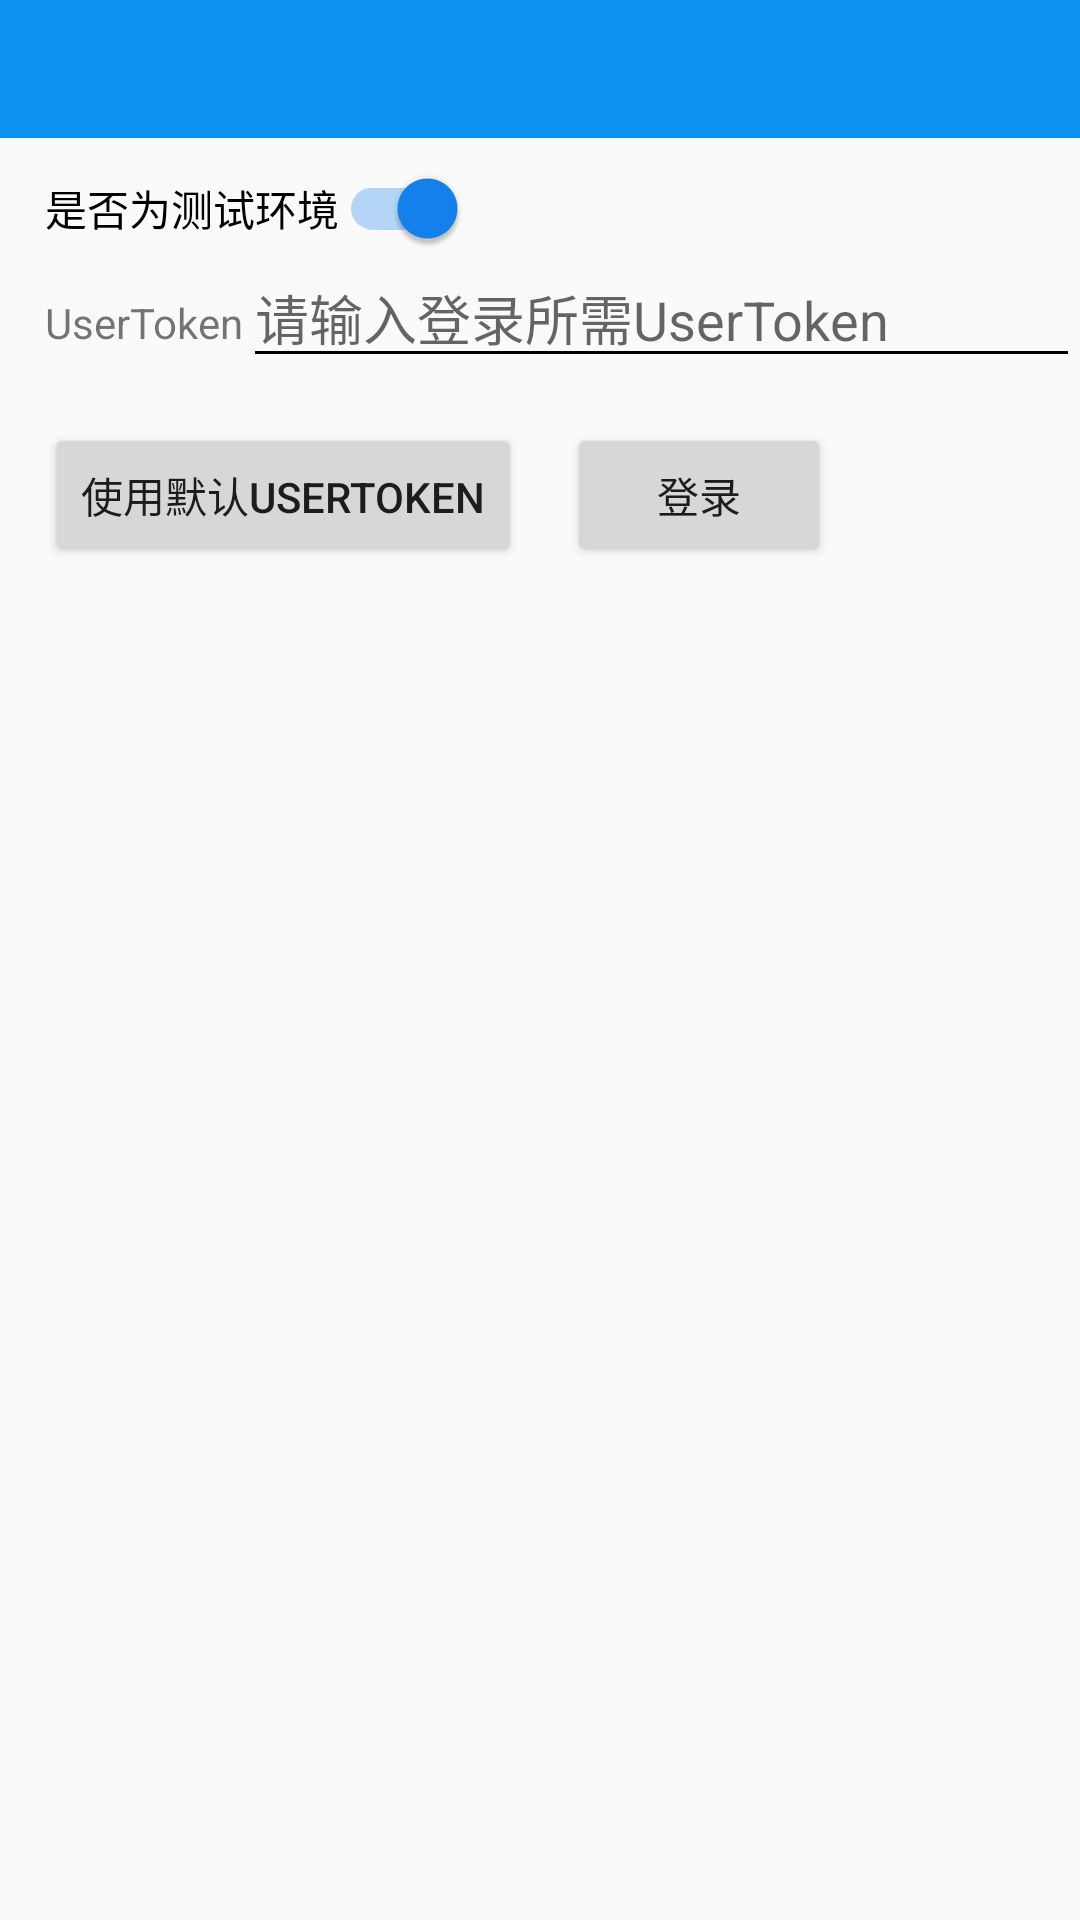

This screen was rendered from an Android layout file. Write that file and the resources it references.
<!-- AndroidManifest.xml: application theme HHAppTheme -->
<!-- res/layout/activity_main.xml -->
<?xml version="1.0" encoding="utf-8"?>
<layout>

    <androidx.constraintlayout.widget.ConstraintLayout xmlns:android="http://schemas.android.com/apk/res/android"
        xmlns:app="http://schemas.android.com/apk/res-auto"
        xmlns:tools="http://schemas.android.com/tools"
        android:layout_width="match_parent"
        android:layout_height="match_parent"
        tools:context=".MainActivity">
        <androidx.appcompat.widget.Toolbar
            android:id="@+id/toolbar"
            app:titleTextColor="@android:color/white"
            android:layout_width="match_parent"
            android:layout_height="@dimen/hh_action_bar_height"
            android:background="@color/colorPrimary"
            app:theme="@style/Toolbar.Light"
            app:layout_constraintStart_toStartOf="parent"
            app:layout_constraintTop_toTopOf="parent"
            />
        <androidx.appcompat.widget.SwitchCompat
            style="@style/config_switch"
            android:id="@+id/developSwitch"
            android:checked="true"
            android:text="@string/is_develop"
            app:layout_constraintStart_toStartOf="parent"
            app:layout_constraintTop_toBottomOf="@id/toolbar"/>

        <TextView
            android:id="@+id/title_user_token"
            android:layout_width="wrap_content"
            android:layout_height="wrap_content"
            android:layout_marginStart="15dp"
            android:layout_marginTop="15dp"
            android:text="@string/user_token"
            app:layout_constraintEnd_toStartOf="@id/user_token"
            app:layout_constraintStart_toStartOf="parent"
            app:layout_constraintTop_toBottomOf="@id/developSwitch" />

        <EditText
            android:id="@+id/user_token"
            android:layout_width="0dp"
            android:layout_height="wrap_content"
            android:hint="@string/tip_input_user_token"
            app:layout_constraintBaseline_toBaselineOf="@id/title_user_token"
            app:layout_constraintEnd_toEndOf="parent"
            app:layout_constraintHorizontal_weight="1"
            android:inputType="text"
            android:autofillHints="@string/use_default_user_token"
            app:layout_constraintStart_toEndOf="@id/title_user_token" />

        <Button
            android:id="@+id/use_default_user_token"
            android:layout_width="wrap_content"
            android:layout_height="wrap_content"
            android:layout_marginTop="15dp"
            android:text="@string/use_default_user_token"
            app:layout_constraintStart_toStartOf="@id/title_user_token"
            app:layout_constraintTop_toBottomOf="@id/user_token" />

        <Button
            android:id="@+id/login_button"
            android:layout_width="wrap_content"
            android:layout_height="wrap_content"
            android:layout_marginTop="15dp"
            android:text="@string/button_login"
            app:layout_constraintStart_toEndOf="@id/use_default_user_token"
            app:layout_constraintTop_toBottomOf="@id/user_token"
            android:layout_marginStart="15dp"/>
    </androidx.constraintlayout.widget.ConstraintLayout>
</layout>
<!-- resources referenced by this layout -->
<resources>
  <color name="colorPrimary">#0c92f0</color>
  <dimen name="hh_action_bar_height">46dp</dimen>
  <string name="button_login">登录</string>
  <string name="is_develop">是否为测试环境</string>
  <string name="tip_input_user_token">请输入登录所需UserToken</string>
  <string name="use_default_user_token">使用默认UserToken</string>
  <string name="user_token">UserToken</string>
  <style name="Toolbar.Light" parent="Toolbar">
  
          <item name="colorControlNormal">@android:color/white</item>
  
          <item name="actionMenuTextColor">@android:color/white</item>
  
      </style>
  <style name="config_switch">
          <item name="android:layout_width">wrap_content</item>
          <item name="android:layout_height">wrap_content</item>
          <item name="android:layout_marginTop">10dp</item>
          <item name="android:paddingStart">15dp</item>
          <item name="android:paddingEnd">15dp</item>
      </style>
  <style name="HHAppTheme" parent="Theme.AppCompat.Light.NoActionBar">
          
          
          <item name="colorPrimary">@color/colorPrimary</item>
          <item name="colorPrimaryDark">@color/colorPrimaryDark</item>
          <item name="colorAccent">@color/colorAccent</item>
          <item name="colorControlNormal">@android:color/black</item>
          <item name="android:windowIsTranslucent">true</item>
      </style>
  <style name="Toolbar" parent="Theme.AppCompat.Light">
  
          <item name="actionMenuTextColor">@android:color/black</item>
          <item name="colorPrimary">@color/colorPrimary</item>
          <item name="colorPrimaryDark">@color/colorPrimaryDark</item>
          <item name="colorAccent">@color/colorAccent</item>
          <item name="colorControlNormal">@android:color/black</item>
  
      </style>
  <color name="colorPrimaryDark">#ff0082de</color>
  <color name="colorAccent">#ff1482f0</color>
</resources>
